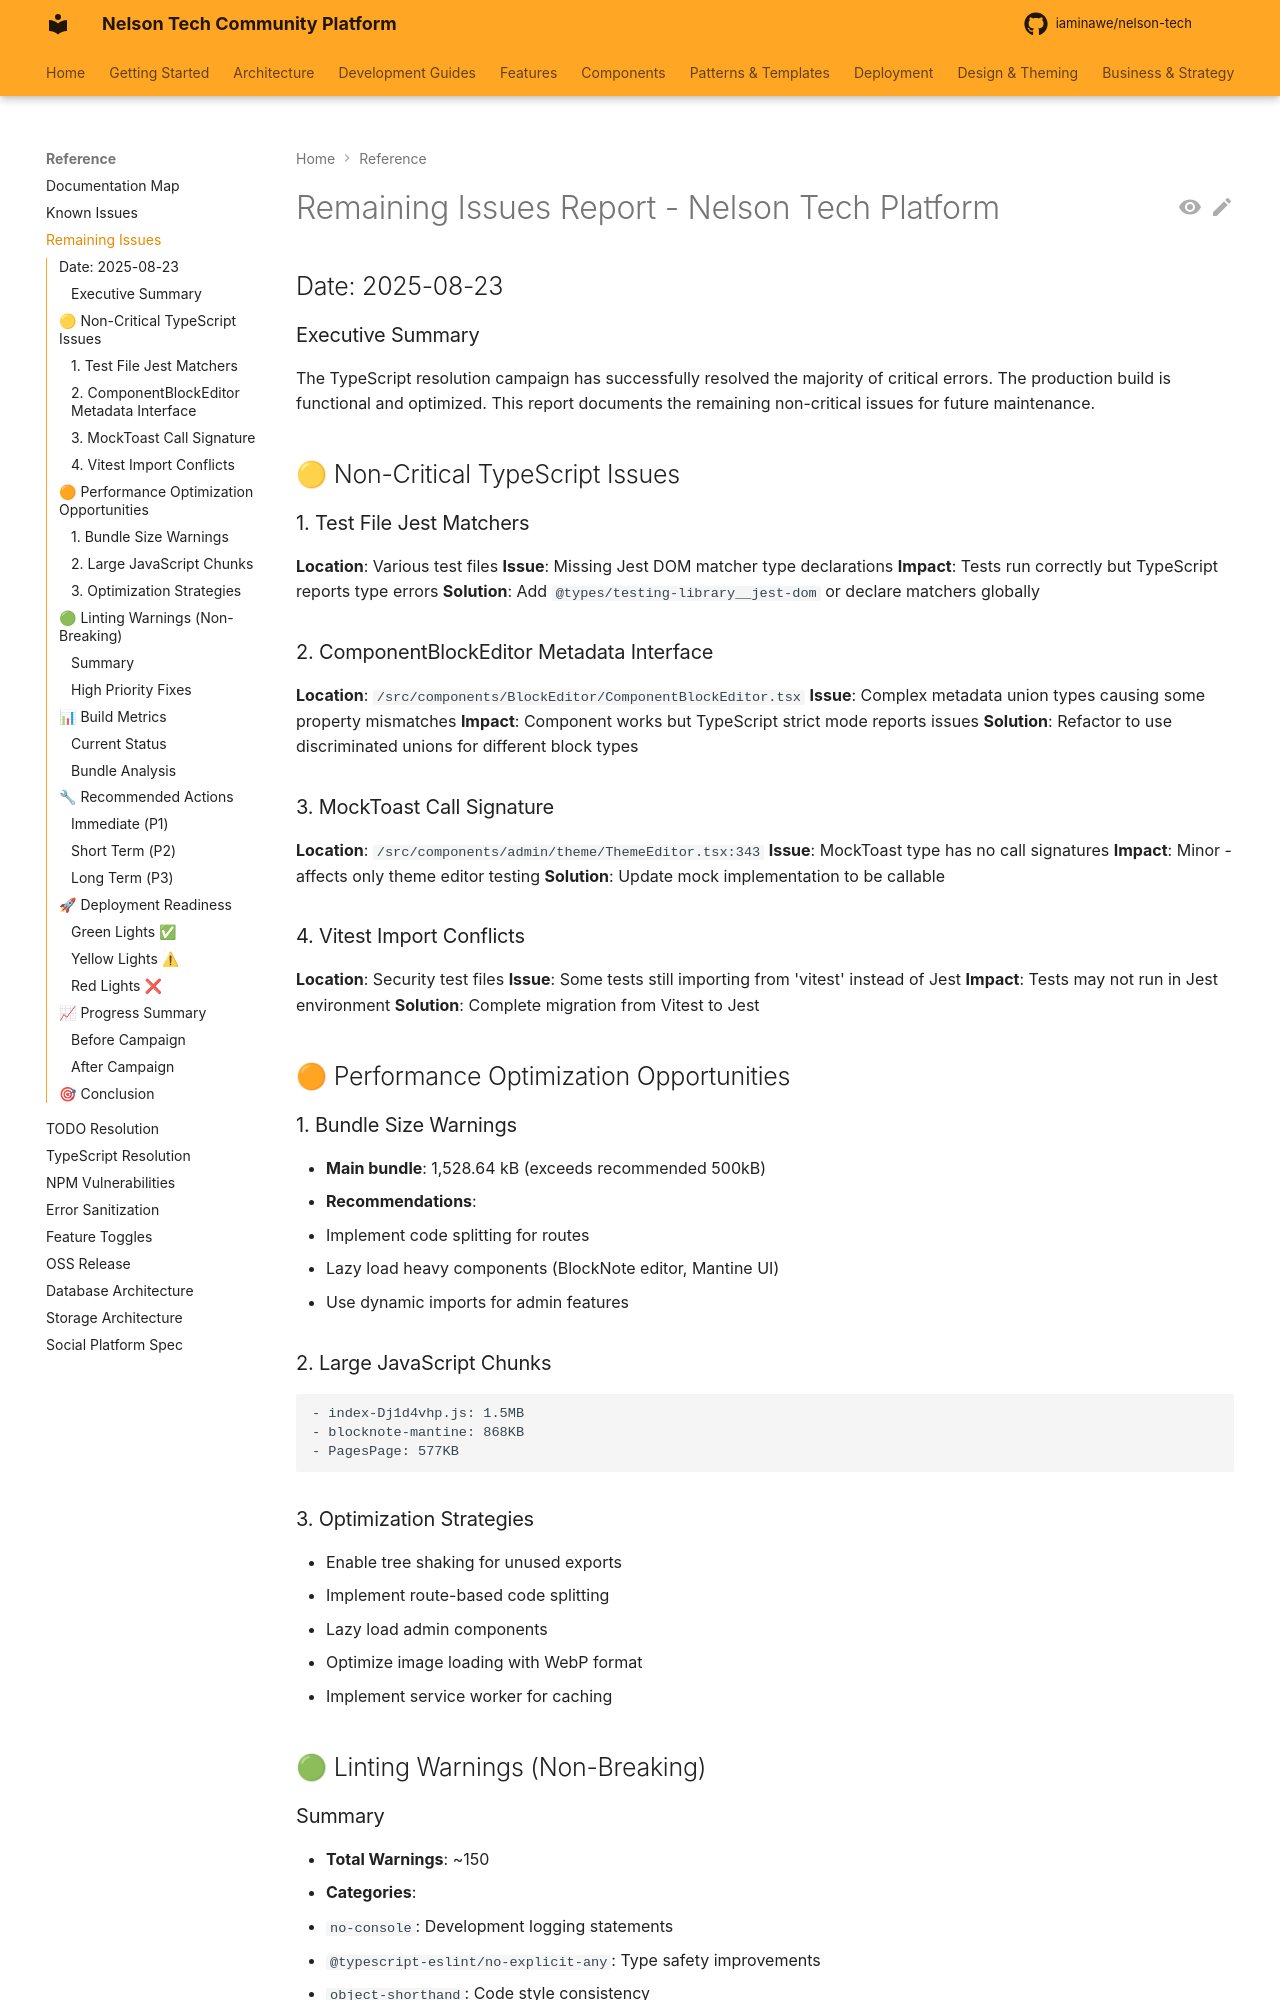

repository: iaminawe/uluntu · page: REMAINING_ISSUES_REPORT/index.html · generator: mkdocs

# Remaining Issues Report - Nelson Tech Platform

## Date: 2025-08-23

### Executive Summary
The TypeScript resolution campaign has successfully resolved the majority of critical errors. The production build is functional and optimized. This report documents the remaining non-critical issues for future maintenance.

## 🟡 Non-Critical TypeScript Issues

### 1. Test File Jest Matchers
**Location**: Various test files
**Issue**: Missing Jest DOM matcher type declarations
**Impact**: Tests run correctly but TypeScript reports type errors
**Solution**: Add `@types/testing-library__jest-dom` or declare matchers globally

### 2. ComponentBlockEditor Metadata Interface
**Location**: `/src/components/BlockEditor/ComponentBlockEditor.tsx`
**Issue**: Complex metadata union types causing some property mismatches
**Impact**: Component works but TypeScript strict mode reports issues
**Solution**: Refactor to use discriminated unions for different block types

### 3. MockToast Call Signature
**Location**: `/src/components/admin/theme/ThemeEditor.tsx:343`
**Issue**: MockToast type has no call signatures
**Impact**: Minor - affects only theme editor testing
**Solution**: Update mock implementation to be callable

### 4. Vitest Import Conflicts
**Location**: Security test files
**Issue**: Some tests still importing from 'vitest' instead of Jest
**Impact**: Tests may not run in Jest environment
**Solution**: Complete migration from Vitest to Jest

## 🟠 Performance Optimization Opportunities

### 1. Bundle Size Warnings
- **Main bundle**: 1,528.64 kB (exceeds recommended 500kB)
- **Recommendations**:
  - Implement code splitting for routes
  - Lazy load heavy components (BlockNote editor, Mantine UI)
  - Use dynamic imports for admin features

### 2. Large JavaScript Chunks
```
- index-Dj1d4vhp.js: 1.5MB
- blocknote-mantine: 868KB
- PagesPage: 577KB
```
